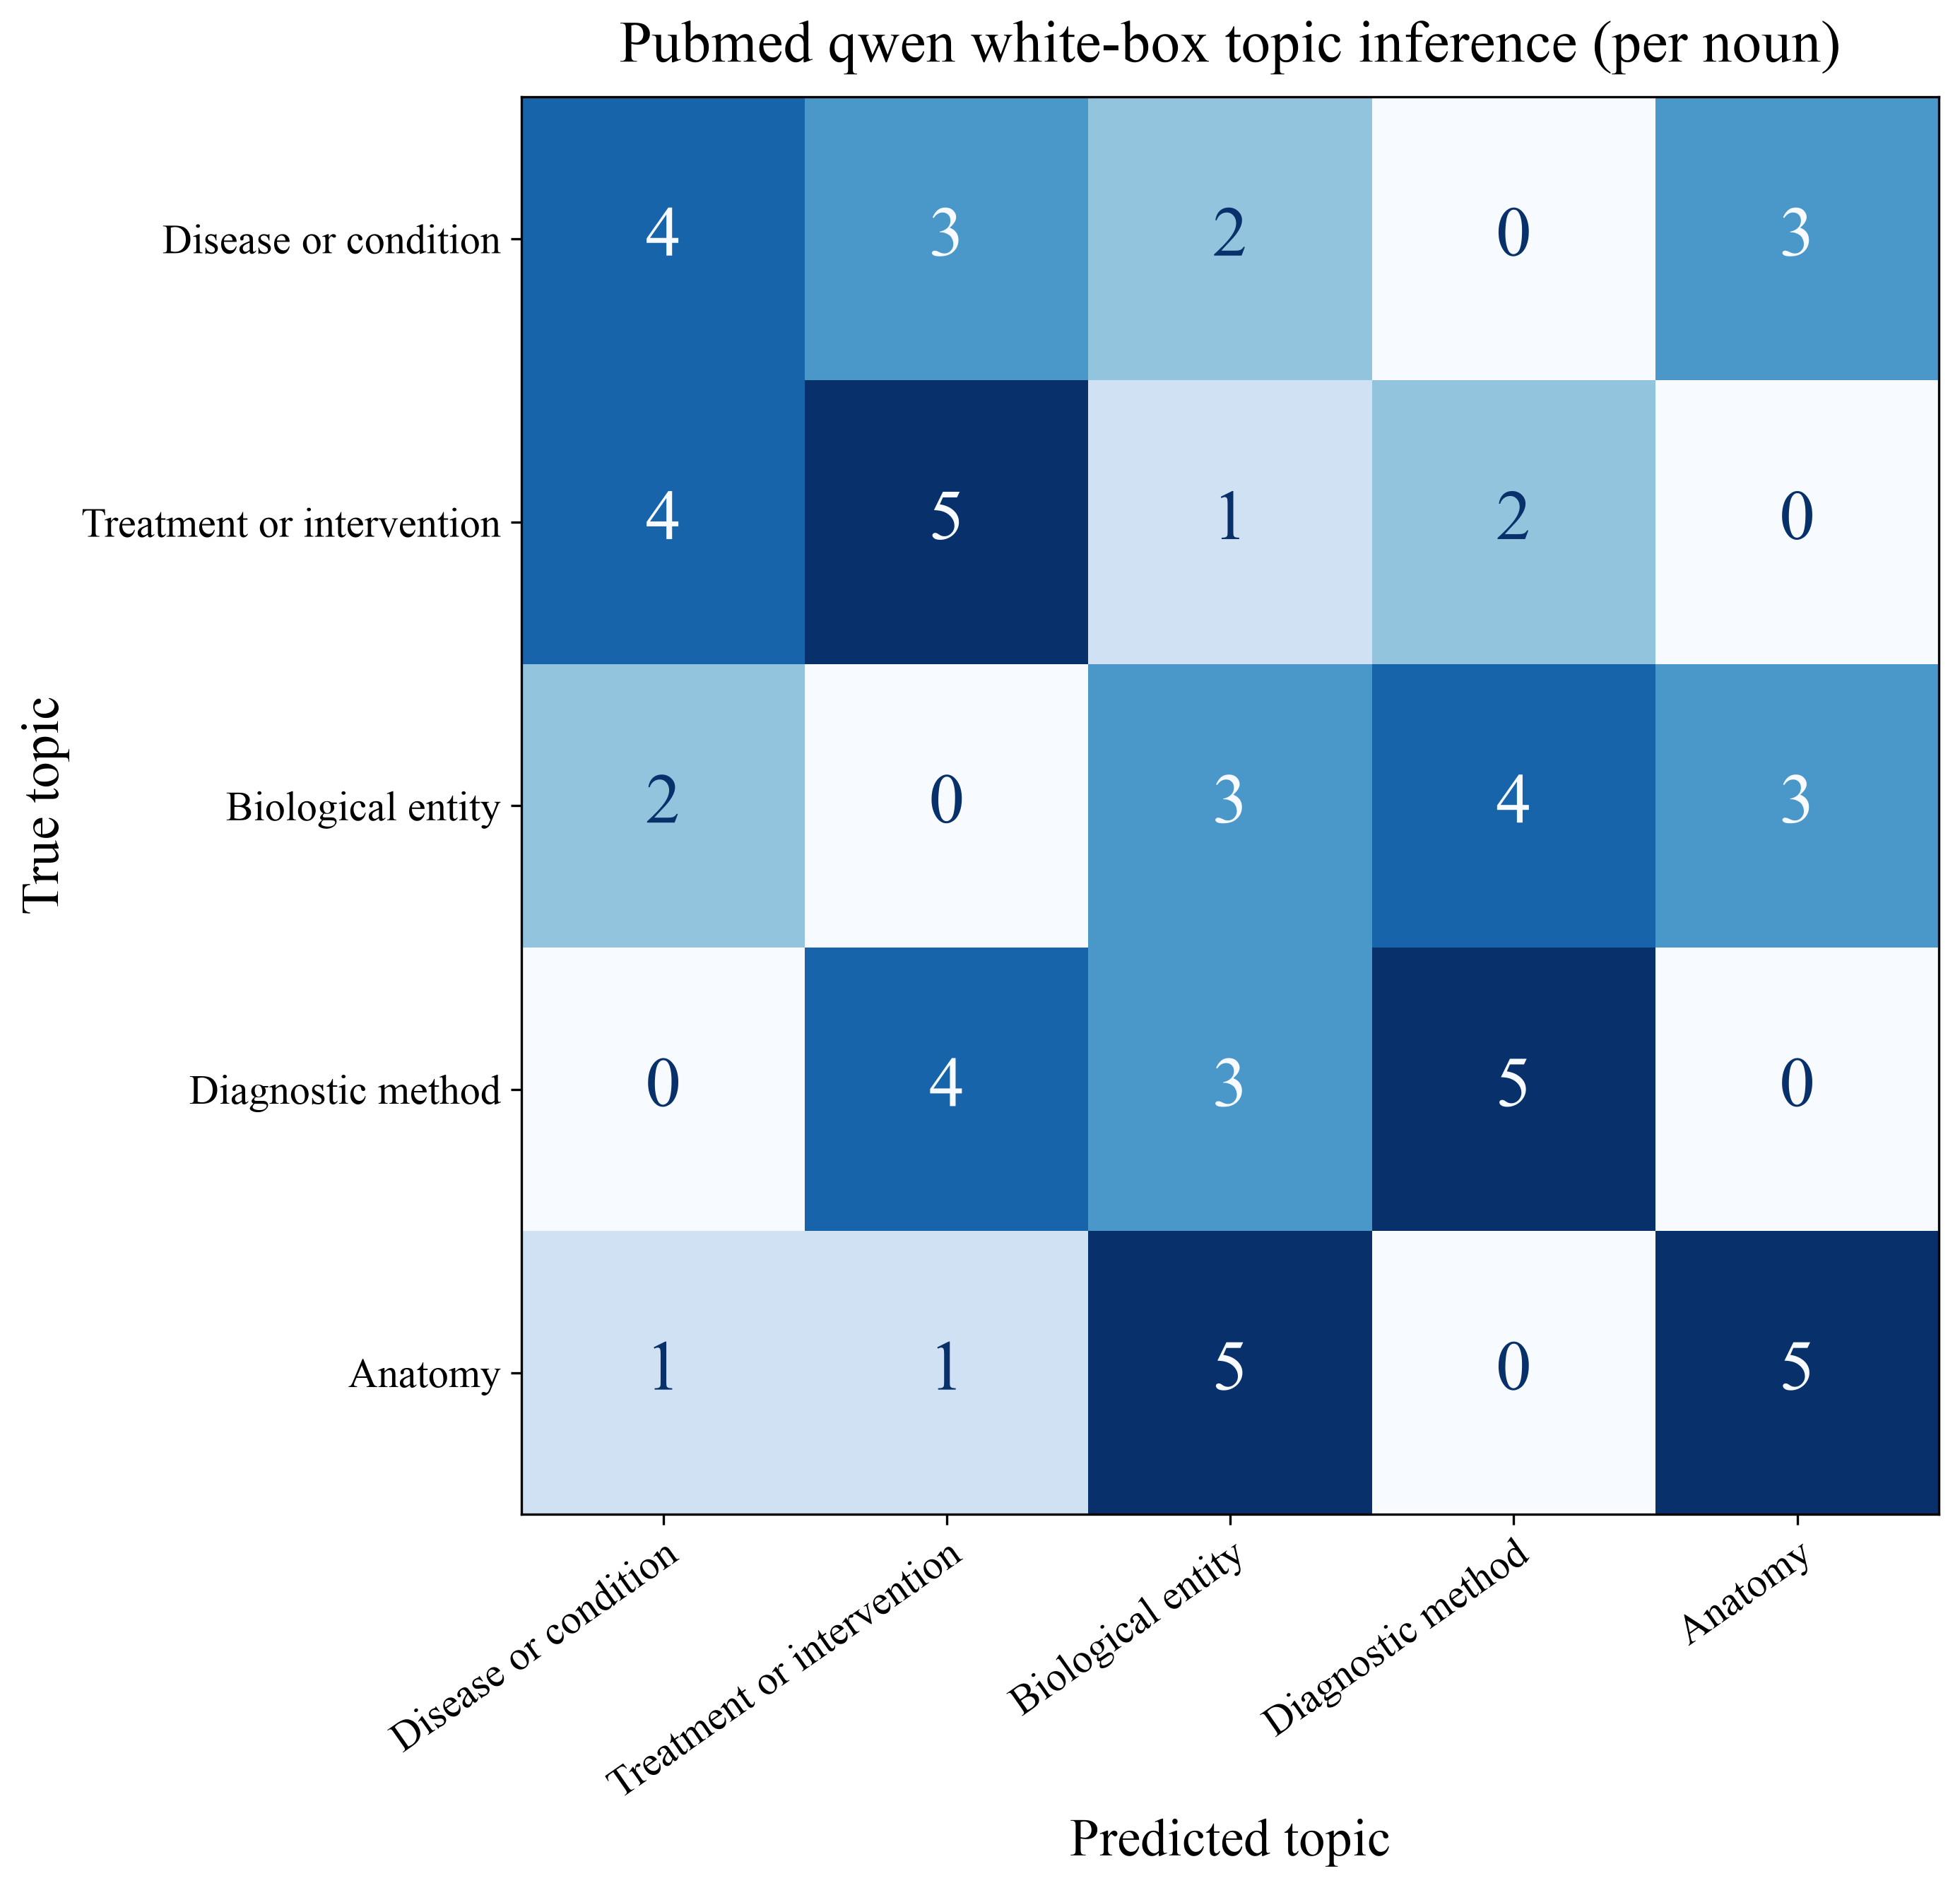

The table this chart was drawn from, first rows:
True topic, Disease or condition, Treatment or intervention, Biological entity, Diagnostic method, Anatomy
Disease or condition, 4, 3, 2, 0, 3
Treatment or intervention, 4, 5, 1, 2, 0
Biological entity, 2, 0, 3, 4, 3
Diagnostic method, 0, 4, 3, 5, 0
Anatomy, 1, 1, 5, 0, 5
